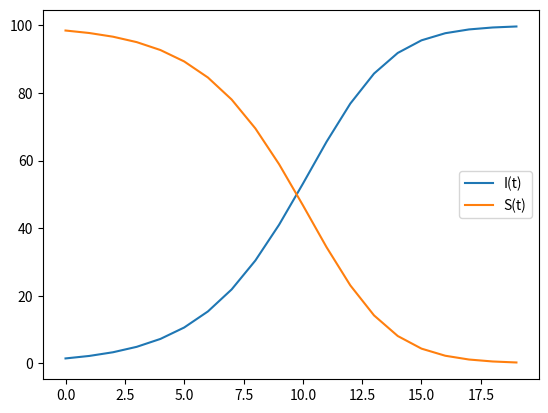

Here is the Python script that generated this plot:
# -*- coding: utf-8 -*-
"""
Created on Thu Dec  4 10:08:37 2025

@author: Charlotte
"""

import matplotlib.pyplot as plt

N = 100
I = 1
S = 100 - I
alpha = 0.5
MAX_TIME = 20

susceptible = []
infected = []

def simulate(S, I, N):
    for t in range (0, MAX_TIME):
        dIdt = (alpha / N) * S * I;
        S = S - dIdt;
        I = I + dIdt;
        susceptible.append(S);
        infected.append(I);

simulate(S, I, N);

figure = plt.figure();
infected_line,    = plt.plot(infected, label='I(t)');
susceptible_line, = plt.plot(susceptible, label='S(t)');
plt.legend(handles=[infected_line, susceptible_line]);

plt.show();